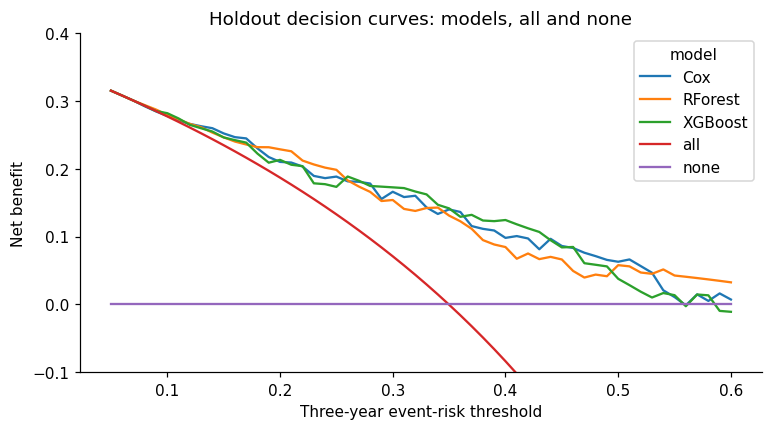

Data behind this chart, as committed beside it:
model, threshold, n, prevalence, harm, test_pos_rate, tp_rate, fp_rate, net_benefit, net_intervention_avoided
Cox, 0.05, 138, 0.3497, 0.0, 1.0, 0.3497, 0.6503, 0.3155, 0.0
Cox, 0.06, 138, 0.3497, 0.0, 1.0, 0.3497, 0.6503, 0.3082, 0.0
Cox, 0.07, 138, 0.3497, 0.0, 1.0, 0.3497, 0.6503, 0.3008, 0.0
Cox, 0.08, 138, 0.3497, 0.0, 0.9855, 0.3479, 0.6376, 0.2925, -0.008401
Cox, 0.09, 138, 0.3497, 0.0, 0.9855, 0.3479, 0.6376, 0.2848, -0.005857
Cox, 0.1, 138, 0.3497, 0.0, 0.9783, 0.3482, 0.63, 0.2782, 0.006646
Cox, 0.11, 138, 0.3497, 0.0, 0.971, 0.3485, 0.6225, 0.2716, 0.01826
Cox, 0.12, 138, 0.3497, 0.0, 0.9565, 0.3492, 0.6073, 0.2664, 0.03935
Cox, 0.13, 138, 0.3497, 0.0, 0.9348, 0.3503, 0.5845, 0.263, 0.06979
Cox, 0.14, 138, 0.3497, 0.0, 0.913, 0.3515, 0.5615, 0.2601, 0.09962
Cox, 0.15, 138, 0.3497, 0.0, 0.913, 0.3515, 0.5615, 0.2524, 0.09877
Cox, 0.16, 138, 0.3497, 0.0, 0.8913, 0.35, 0.5413, 0.2469, 0.1103
Cox, 0.17, 138, 0.3497, 0.0, 0.8696, 0.3512, 0.5184, 0.245, 0.1391
Cox, 0.18, 138, 0.3497, 0.0, 0.8478, 0.3415, 0.5064, 0.2303, 0.1062
Cox, 0.19, 138, 0.3497, 0.0, 0.8261, 0.3331, 0.4929, 0.2175, 0.08664
Cox, 0.2, 138, 0.3497, 0.0, 0.8116, 0.3306, 0.481, 0.2103, 0.09273
Cox, 0.21, 138, 0.3497, 0.0, 0.7826, 0.3298, 0.4528, 0.2094, 0.1223
Cox, 0.22, 138, 0.3497, 0.0, 0.7464, 0.3229, 0.4234, 0.2035, 0.1318
Cox, 0.23, 138, 0.3497, 0.0, 0.7246, 0.3127, 0.4119, 0.1897, 0.1145
Cox, 0.24, 138, 0.3497, 0.0, 0.6884, 0.3069, 0.3815, 0.1864, 0.133
Cox, 0.25, 138, 0.3497, 0.0, 0.6667, 0.3082, 0.3585, 0.1887, 0.1671
Cox, 0.26, 138, 0.3497, 0.0, 0.6377, 0.3002, 0.3374, 0.1817, 0.172
Cox, 0.27, 138, 0.3497, 0.0, 0.6232, 0.3004, 0.3228, 0.181, 0.194
Cox, 0.28, 138, 0.3497, 0.0, 0.587, 0.2928, 0.2941, 0.1784, 0.2098
Cox, 0.29, 138, 0.3497, 0.0, 0.5652, 0.2744, 0.2908, 0.1556, 0.175
Cox, 0.3, 138, 0.3497, 0.0, 0.529, 0.2751, 0.2539, 0.1663, 0.2222
Cox, 0.31, 138, 0.3497, 0.0, 0.4928, 0.2621, 0.2307, 0.1585, 0.2246
Cox, 0.32, 138, 0.3497, 0.0, 0.4565, 0.2551, 0.2014, 0.1604, 0.2479
Cox, 0.33, 138, 0.3497, 0.0, 0.4348, 0.2394, 0.1954, 0.1431, 0.2308
Cox, 0.34, 138, 0.3497, 0.0, 0.4058, 0.2261, 0.1797, 0.1335, 0.2306
Cox, 0.35, 138, 0.3497, 0.0, 0.3841, 0.2256, 0.1585, 0.1402, 0.2612
Cox, 0.36, 138, 0.3497, 0.0, 0.3841, 0.2256, 0.1585, 0.1364, 0.2711
Cox, 0.37, 138, 0.3497, 0.0, 0.3696, 0.2096, 0.16, 0.1157, 0.2517
Cox, 0.38, 138, 0.3497, 0.0, 0.3696, 0.2096, 0.16, 0.1116, 0.2617
Cox, 0.39, 138, 0.3497, 0.0, 0.3406, 0.1994, 0.1412, 0.1091, 0.2739
Cox, 0.4, 138, 0.3497, 0.0, 0.3116, 0.1836, 0.128, 0.09822, 0.273
Cox, 0.41, 138, 0.3497, 0.0, 0.3043, 0.1843, 0.12, 0.1009, 0.2922
Cox, 0.42, 138, 0.3497, 0.0, 0.3043, 0.1843, 0.12, 0.09737, 0.3018
Cox, 0.43, 138, 0.3497, 0.0, 0.2826, 0.1679, 0.1147, 0.08142, 0.2946
Cox, 0.44, 138, 0.3497, 0.0, 0.2536, 0.1658, 0.08779, 0.09685, 0.3284
Cox, 0.45, 138, 0.3497, 0.0, 0.2464, 0.1583, 0.08807, 0.08625, 0.3282
Cox, 0.46, 138, 0.3497, 0.0, 0.2464, 0.1583, 0.08807, 0.08329, 0.3375
Cox, 0.47, 138, 0.3497, 0.0, 0.2319, 0.1494, 0.08246, 0.0763, 0.3419
Cox, 0.48, 138, 0.3497, 0.0, 0.2174, 0.1414, 0.07598, 0.07128, 0.3486
Cox, 0.49, 138, 0.3497, 0.0, 0.2029, 0.1329, 0.06996, 0.06573, 0.3547
Cox, 0.5, 138, 0.3497, 0.0, 0.2029, 0.1329, 0.06996, 0.06299, 0.3635
Cox, 0.51, 138, 0.3497, 0.0, 0.1884, 0.1286, 0.05978, 0.0664, 0.3781
Cox, 0.52, 138, 0.3497, 0.0, 0.1812, 0.1214, 0.05978, 0.05661, 0.3797
Cox, 0.53, 138, 0.3497, 0.0, 0.1667, 0.1103, 0.05636, 0.04675, 0.3816
Cox, 0.54, 138, 0.3497, 0.0, 0.1449, 0.08786, 0.05707, 0.02087, 0.3701
Cox, 0.55, 138, 0.3497, 0.0, 0.1377, 0.08062, 0.05707, 0.01087, 0.373
Cox, 0.56, 138, 0.3497, 0.0, 0.1304, 0.07246, 0.05797, -0.001318, 0.3744
Cox, 0.57, 138, 0.3497, 0.0, 0.1159, 0.07246, 0.04348, 0.01483, 0.3976
Cox, 0.58, 138, 0.3497, 0.0, 0.1087, 0.06522, 0.04348, 0.005176, 0.4008
Cox, 0.59, 138, 0.3497, 0.0, 0.08696, 0.05797, 0.02899, 0.01626, 0.4185
Cox, 0.6, 138, 0.3497, 0.0, 0.07971, 0.05072, 0.02899, 0.007246, 0.4219
RForest, 0.05, 138, 0.3497, 0.0, 1.0, 0.3497, 0.6503, 0.3155, 0.0
RForest, 0.06, 138, 0.3497, 0.0, 1.0, 0.3497, 0.6503, 0.3082, 0.0
RForest, 0.07, 138, 0.3497, 0.0, 1.0, 0.3497, 0.6503, 0.3008, 0.0
RForest, 0.08, 138, 0.3497, 0.0, 0.9928, 0.3501, 0.6427, 0.2942, 0.01142
... 220 more rows
